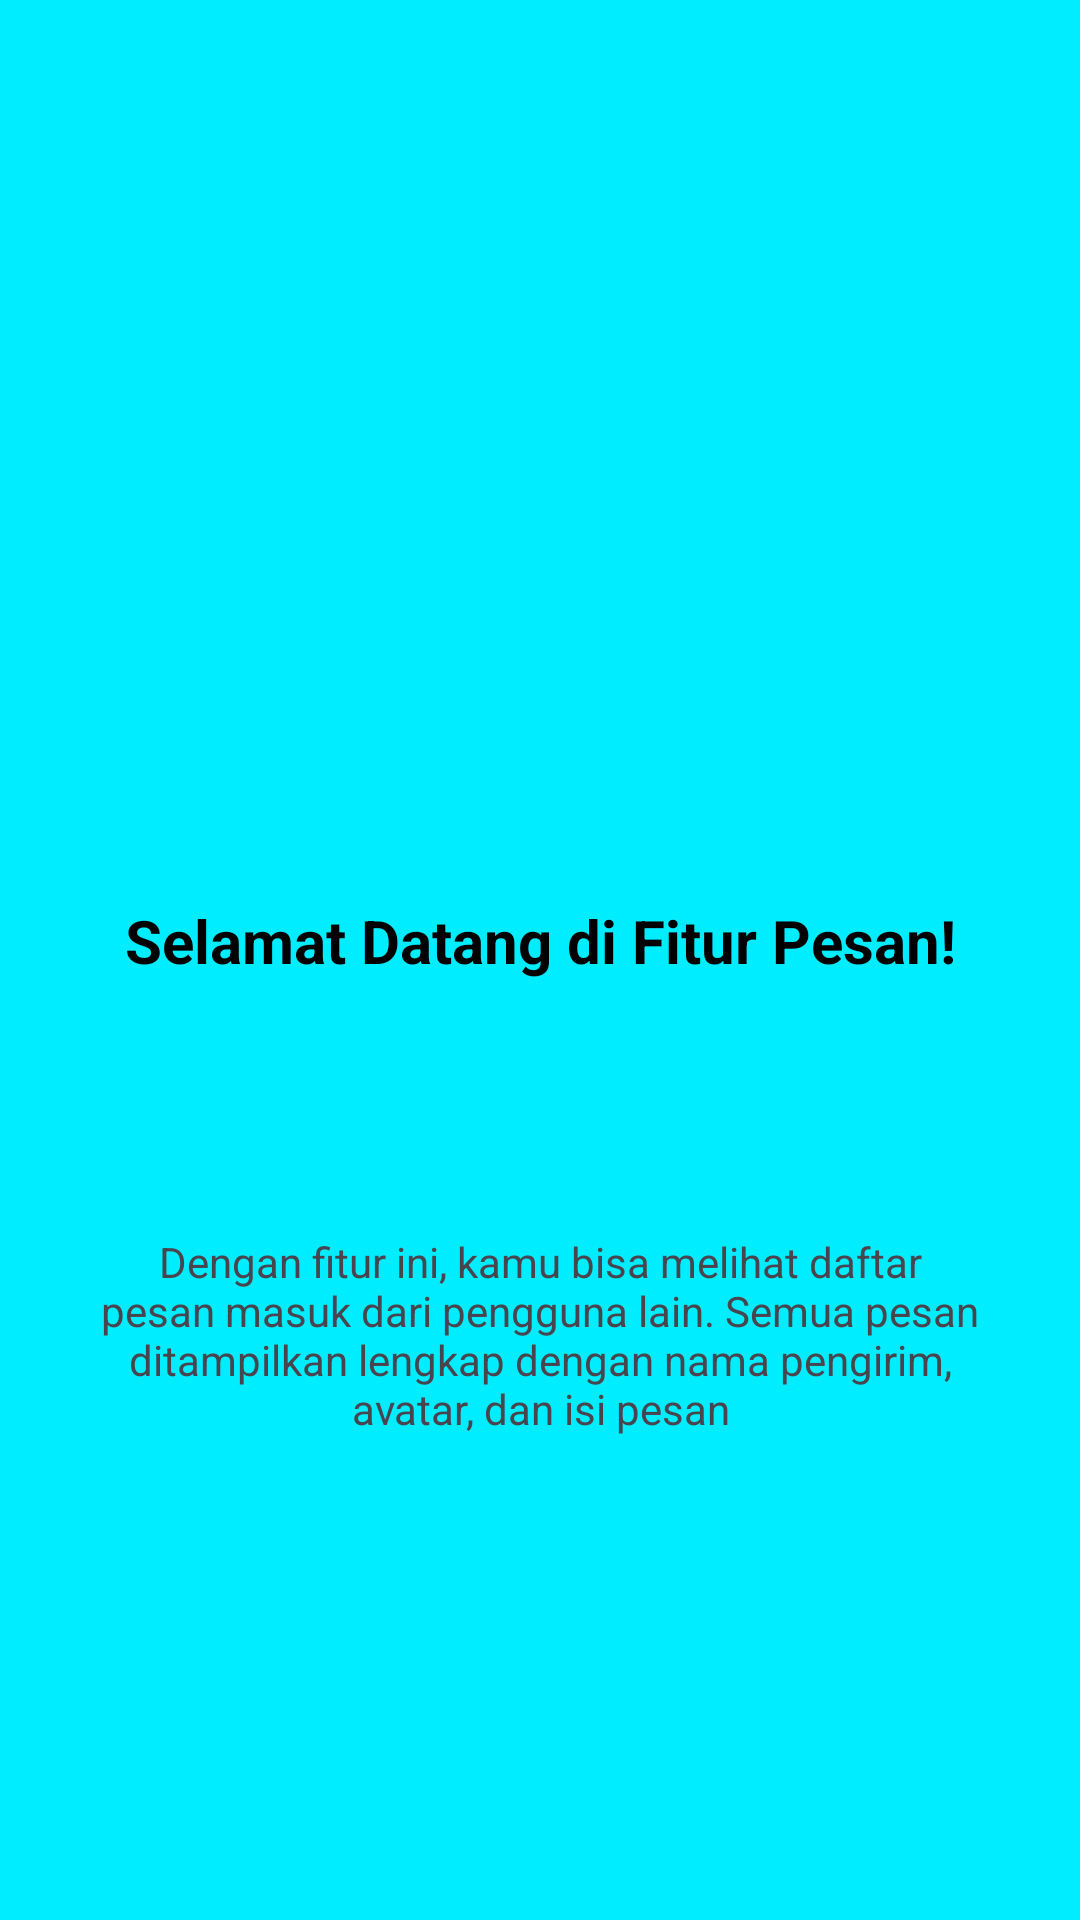

Reconstruct the res/layout file that produces this screen, plus the resources it refers to.
<!-- AndroidManifest.xml: application theme Theme.Victor3TIE -->
<!-- res/layout/fragment_tutorial1.xml -->
<?xml version="1.0" encoding="utf-8"?>
<androidx.constraintlayout.widget.ConstraintLayout xmlns:android="http://schemas.android.com/apk/res/android"
    xmlns:app="http://schemas.android.com/apk/res-auto"
    xmlns:tools="http://schemas.android.com/tools"
    android:layout_width="match_parent"
    android:layout_height="match_parent"
    tools:context=".Message.tutorial.Tutorial1Fragment"
    android:background="#00EDFF">

    <ImageView
        android:id="@+id/imgIcon"
        android:layout_width="100dp"
        android:layout_height="100dp"
        android:layout_marginTop="148dp"
        android:contentDescription="Icon"
        android:src="@mipmap/ic_launcher_round"
        app:layout_constraintEnd_toEndOf="parent"
        app:layout_constraintStart_toStartOf="parent"
        app:layout_constraintTop_toTopOf="parent" />

    <TextView
        android:id="@+id/tvTitle"
        android:layout_width="wrap_content"
        android:layout_height="wrap_content"
        android:layout_marginTop="52dp"
        android:text="Selamat Datang di Fitur Pesan!"
        android:textColor="@color/black"
        android:textSize="20sp"
        android:textStyle="bold"
        app:layout_constraintEnd_toEndOf="parent"
        app:layout_constraintStart_toStartOf="parent"
        app:layout_constraintTop_toBottomOf="@+id/imgIcon" />

    <TextView
        android:id="@+id/tvDescription"
        android:layout_width="0dp"
        android:layout_height="wrap_content"
        android:layout_marginHorizontal="32dp"
        android:layout_marginTop="84dp"
        android:gravity="center"
        android:text="Dengan fitur ini, kamu bisa melihat daftar pesan masuk dari pengguna lain. Semua pesan ditampilkan lengkap dengan nama pengirim, avatar, dan isi pesan"
        android:textAlignment="center"
        android:textSize="14sp"
        app:layout_constraintEnd_toEndOf="parent"
        app:layout_constraintStart_toStartOf="parent"
        app:layout_constraintTop_toBottomOf="@+id/tvTitle" />

</androidx.constraintlayout.widget.ConstraintLayout>
<!-- resources referenced by this layout -->
<resources>
  <color name="black">#FF000000</color>
  <style name="Theme.Victor3TIE" parent="Base.Theme.Victor3TIE" />
  <style name="Base.Theme.Victor3TIE" parent="Theme.Material3.DayNight.NoActionBar">
          
          
      </style>
</resources>
